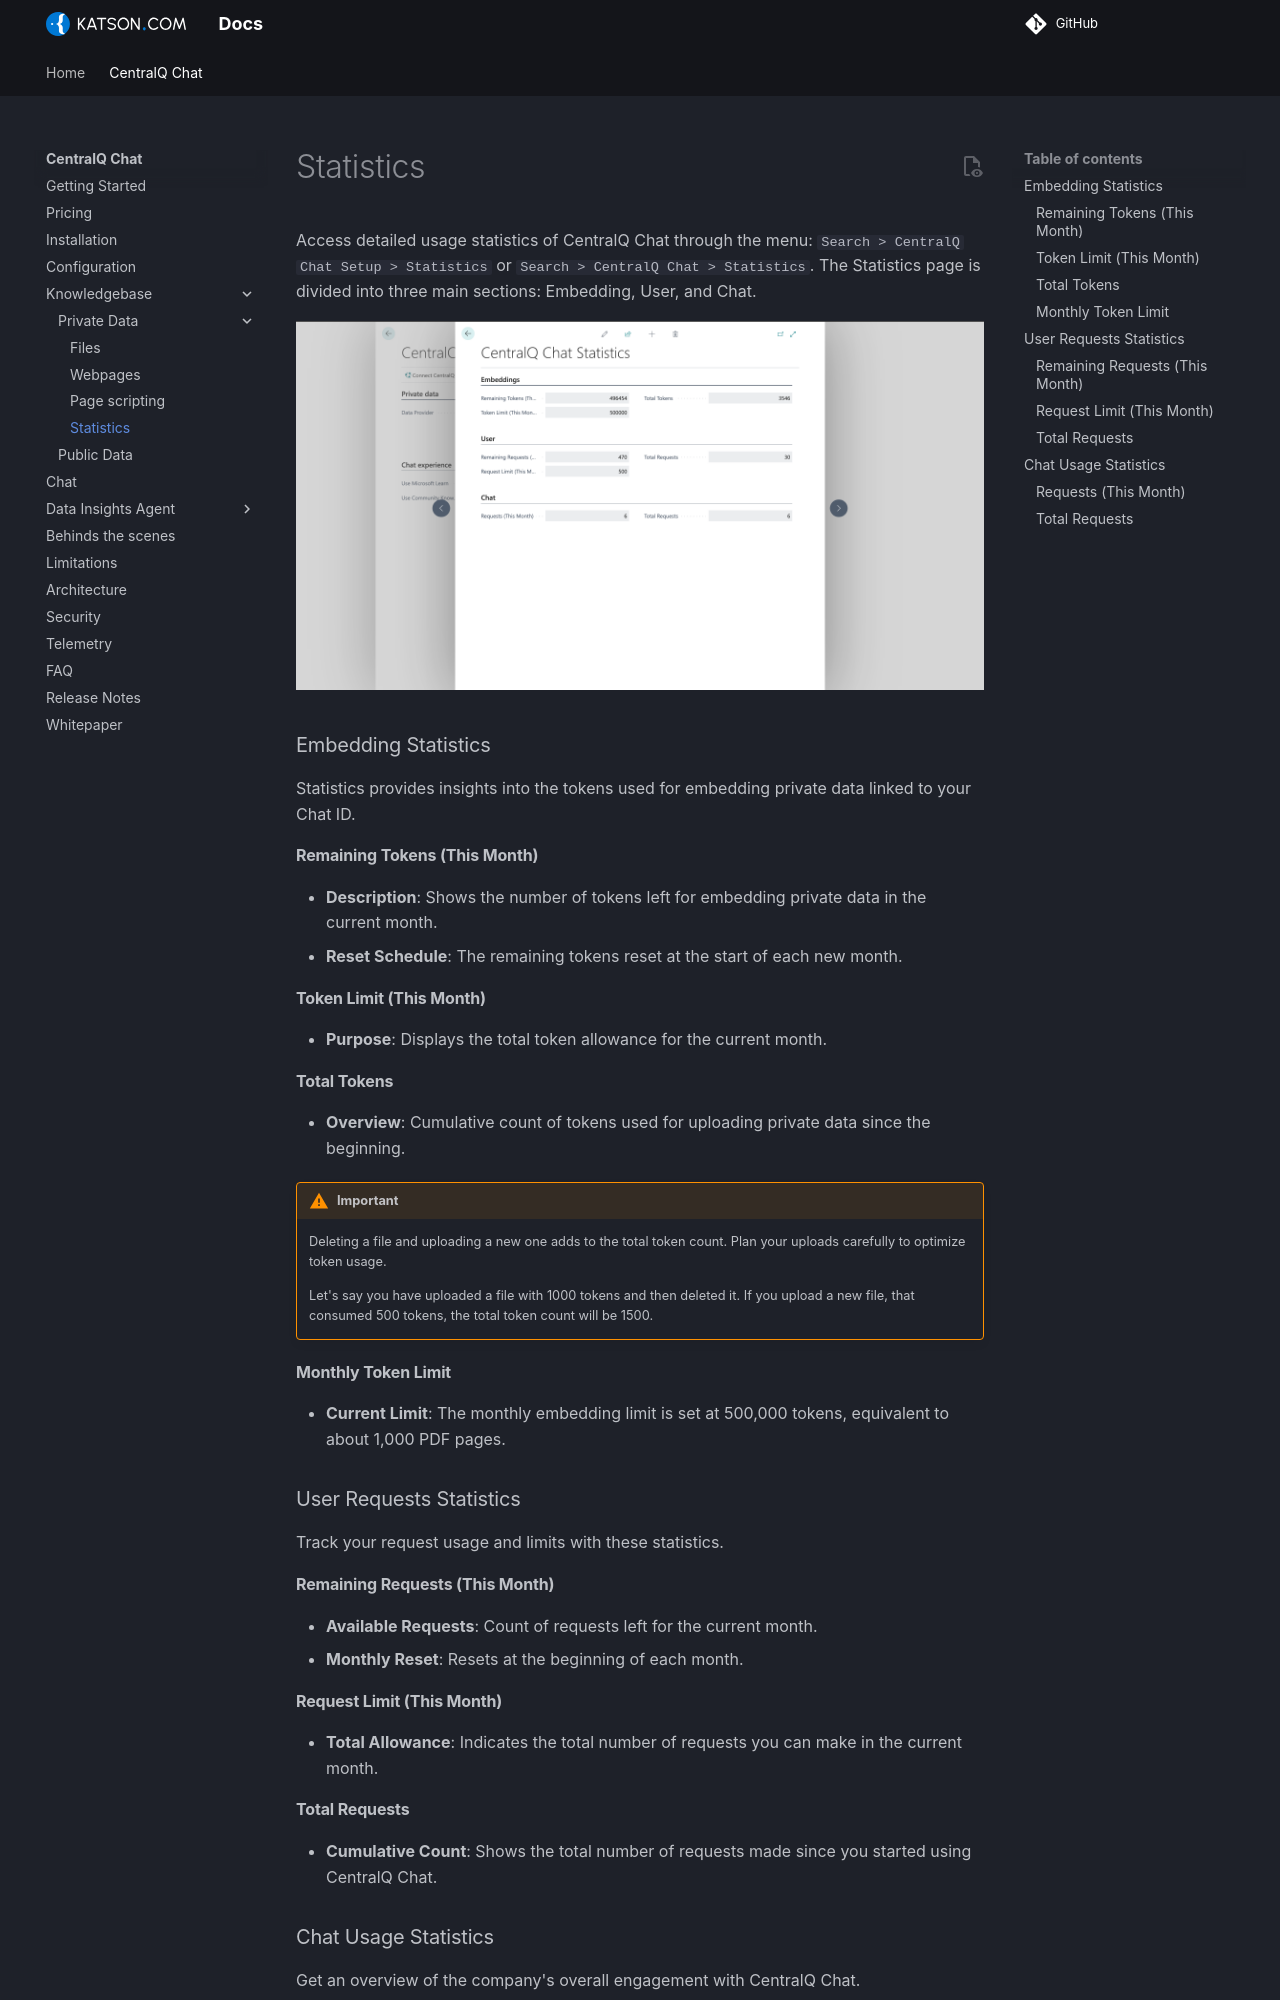

repository: Katson-com/docs · page: centralq-chat/knowledgebase/private-data/statistics/index.html · generator: mkdocs

Access detailed usage statistics of CentralQ Chat through the menu: `Search > CentralQ Chat Setup > Statistics` or `Search > CentralQ Chat > Statistics`. The Statistics page is divided into three main sections: Embedding, User, and Chat.

![CentralQ Chat Statistics](../../../assets/img/centralq-chat-statistics.png)

### Embedding Statistics

Statistics provides insights into the tokens used for embedding private data linked to your Chat ID.

#### Remaining Tokens (This Month)

- **Description**: Shows the number of tokens left for embedding private data in the current month.
- **Reset Schedule**: The remaining tokens reset at the start of each new month.

#### Token Limit (This Month)

- **Purpose**: Displays the total token allowance for the current month.

#### Total Tokens

- **Overview**: Cumulative count of tokens used for uploading private data since the beginning.

!!! warning "Important"
    Deleting a file and uploading a new one adds to the total token count. Plan your uploads carefully to optimize token usage. 
    
    Let's say you have uploaded a file with 1000 tokens and then deleted it. If you upload a new file, that consumed 500 tokens, the total token count will be 1500.

#### Monthly Token Limit

- **Current Limit**: The monthly embedding limit is set at 500,000 tokens, equivalent to about 1,000 PDF pages.

### User Requests Statistics

Track your request usage and limits with these statistics.

#### Remaining Requests (This Month)

- **Available Requests**: Count of requests left for the current month.
- **Monthly Reset**: Resets at the beginning of each month.

#### Request Limit (This Month)

- **Total Allowance**: Indicates the total number of requests you can make in the current month.

#### Total Requests

- **Cumulative Count**: Shows the total number of requests made since you started using CentralQ Chat.
